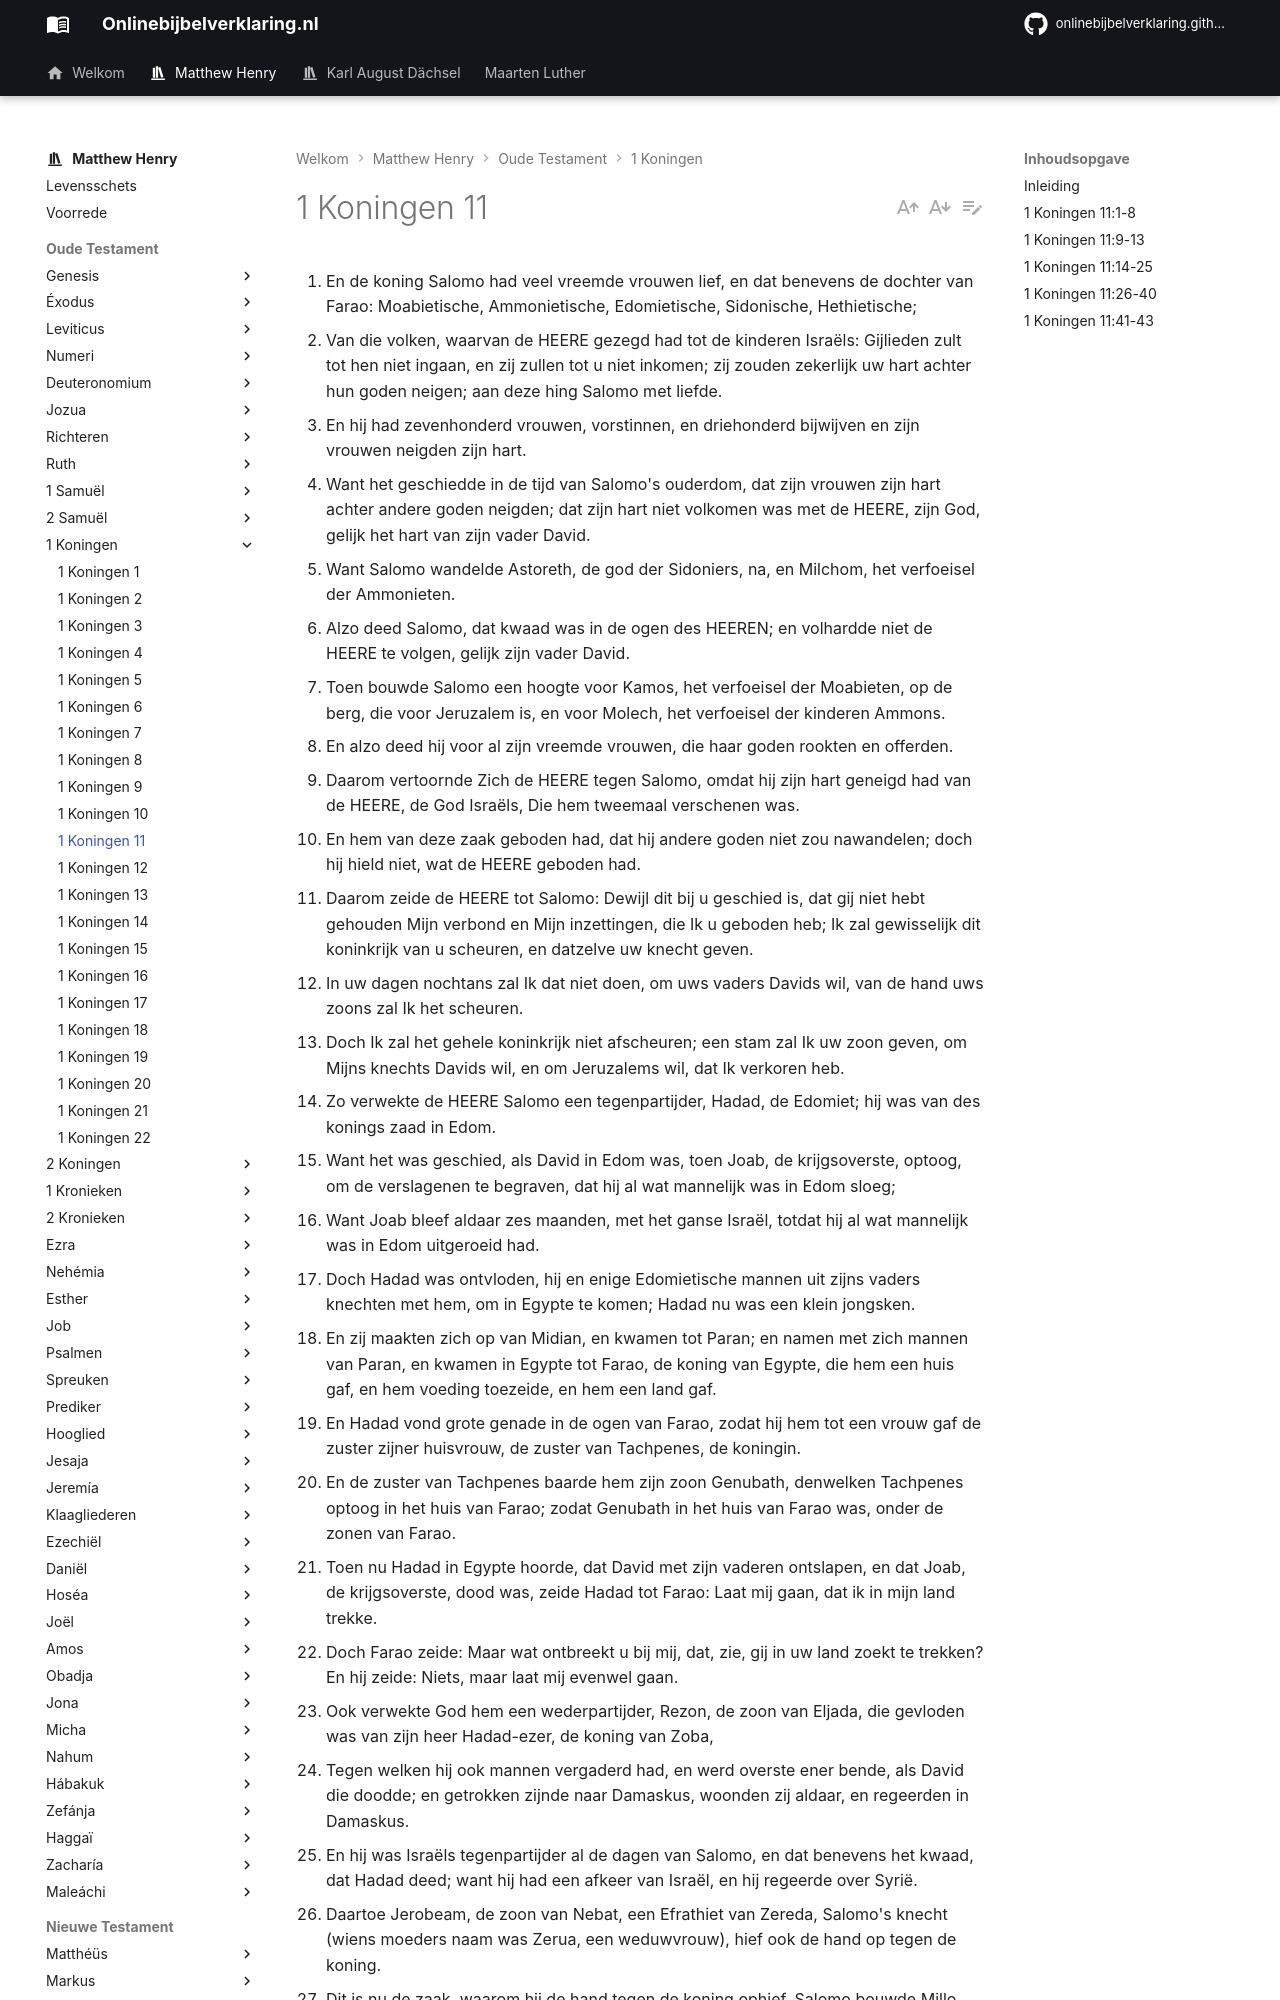

repository: onlinebijbelverklaring/onlinebijbelverklaring.github.io · page: matthewhenry/1Koningen/1Koningen11/index.html · generator: mkdocs

1. En de koning Salomo had veel vreemde vrouwen lief, en dat benevens de dochter van Farao: Moabietische, Ammonietische, Edomietische, Sidonische, Hethietische; 
2. Van die volken, waarvan de HEERE gezegd had tot de kinderen Israëls: Gijlieden zult tot hen niet ingaan, en zij zullen tot u niet inkomen; zij zouden zekerlijk uw hart achter hun goden neigen; aan deze hing Salomo met liefde. 
3. En hij had zevenhonderd vrouwen, vorstinnen, en driehonderd bijwijven en zijn vrouwen neigden zijn hart. 
4. Want het geschiedde in de tijd van Salomo's ouderdom, dat zijn vrouwen zijn hart achter andere goden neigden; dat zijn hart niet volkomen was met de HEERE, zijn God, gelijk het hart van zijn vader David. 
5. Want Salomo wandelde Astoreth, de god der Sidoniers, na, en Milchom, het verfoeisel der Ammonieten. 
6. Alzo deed Salomo, dat kwaad was in de ogen des HEEREN; en volhardde niet de HEERE te volgen, gelijk zijn vader David. 
7. Toen bouwde Salomo een hoogte voor Kamos, het verfoeisel der Moabieten, op de berg, die voor Jeruzalem is, en voor Molech, het verfoeisel der kinderen Ammons. 
8. En alzo deed hij voor al zijn vreemde vrouwen, die haar goden rookten en offerden. 
9. Daarom vertoornde Zich de HEERE tegen Salomo, omdat hij zijn hart geneigd had van de HEERE, de God Israëls, Die hem tweemaal verschenen was. 
10. En hem van deze zaak geboden had, dat hij andere goden niet zou nawandelen; doch hij hield niet, wat de HEERE geboden had. 
11. Daarom zeide de HEERE tot Salomo: Dewijl dit bij u geschied is, dat gij niet hebt gehouden Mijn verbond en Mijn inzettingen, die Ik u geboden heb; Ik zal gewisselijk dit koninkrijk van u scheuren, en datzelve uw knecht geven. 
12. In uw dagen nochtans zal Ik dat niet doen, om uws vaders Davids wil, van de hand uws zoons zal Ik het scheuren. 
13. Doch Ik zal het gehele koninkrijk niet afscheuren; een stam zal Ik uw zoon geven, om Mijns knechts Davids wil, en om Jeruzalems wil, dat Ik verkoren heb. 
14. Zo verwekte de HEERE Salomo een tegenpartijder, Hadad, de Edomiet; hij was van des konings zaad in Edom. 
15. Want het was geschied, als David in Edom was, toen Joab, de krijgsoverste, optoog, om de verslagenen te begraven, dat hij al wat mannelijk was in Edom sloeg; 
16. Want Joab bleef aldaar zes maanden, met het ganse Israël, totdat hij al wat mannelijk was in Edom uitgeroeid had. 
17. Doch Hadad was ontvloden, hij en enige Edomietische mannen uit zijns vaders knechten met hem, om in Egypte te komen; Hadad nu was een klein jongsken. 
18. En zij maakten zich op van Midian, en kwamen tot Paran; en namen met zich mannen van Paran, en kwamen in Egypte tot Farao, de koning van Egypte, die hem een huis gaf, en hem voeding toezeide, en hem een land gaf. 
19. En Hadad vond grote genade in de ogen van Farao, zodat hij hem tot een vrouw gaf de zuster zijner huisvrouw, de zuster van Tachpenes, de koningin. 
20. En de zuster van Tachpenes baarde hem zijn zoon Genubath, denwelken Tachpenes optoog in het huis van Farao; zodat Genubath in het huis van Farao was, onder de zonen van Farao. 
21. Toen nu Hadad in Egypte hoorde, dat David met zijn vaderen ontslapen, en dat Joab, de krijgsoverste, dood was, zeide Hadad tot Farao: Laat mij gaan, dat ik in mijn land trekke. 
22. Doch Farao zeide: Maar wat ontbreekt u bij mij, dat, zie, gij in uw land zoekt te trekken? En hij zeide: Niets, maar laat mij evenwel gaan. 
23. Ook verwekte God hem een wederpartijder, Rezon, de zoon van Eljada, die gevloden was van zijn heer Hadad-ezer, de koning van Zoba, 
24. Tegen welken hij ook mannen vergaderd had, en werd overste ener bende, als David die doodde; en getrokken zijnde naar Damaskus, woonden zij aldaar, en regeerden in Damaskus. 
25. En hij was Israëls tegenpartijder al de dagen van Salomo, en dat benevens het kwaad, dat Hadad deed; want hij had een afkeer van Israël, en hij regeerde over Syrië. 
26. Daartoe Jerobeam, de zoon van Nebat, een Efrathiet van Zereda, Salomo's knecht (wiens moeders naam was Zerua, een weduwvrouw), hief ook de hand op tegen de koning. 
27. Dit is nu de zaak, waarom hij de hand tegen de koning ophief. Salomo bouwde Millo, en sloot de breuk der stad van zijn vader David toe. 
28. En de man Jerobeam was een dapper held. Toen Salomo dezen jongeling zag, dat hij arbeidzaam was, zo stelde hij hem over al de last van het huis van Jozef. 
29. Het geschiedde nu te dier tijd, als Jerobeam uit Jeruzalem uitging, dat de profeet Ahia, de Siloniet, hem op de weg vond, en hij zich een nieuw kleed aangedaan had, en zij beiden alleen op het veld waren; 
30. Zo vatte Ahia het nieuwe kleed, dat aan hem was, en scheurde het, in twaalf stukken. 
31. En hij zeide tot Jerobeam: Neem u tien stukken; want alzo zegt de HEERE, de God Israëls: Zie, Ik zal het koninkrijk van de hand van Salomo scheuren, en u tien stammen geven. 
32. Maar een stam zal hij hebben, om Mijns knechts Davids wil, en om Jeruzalems wil, de stad, die Ik verkoren heb uit alle stammen van Israël. 
33. Daarom dat zij Mij verlaten, en zich nedergebogen hebben voor Astoreth, de god der Sidoniers, Kamos, de god der Moabieten, en Milchom, de god der kinderen Ammons; en niet gewandeld hebben in Mijn wegen, om te doen wat recht is in Mijn ogen, te weten Mijn inzettingen en Mijn rechten; gelijk zijn vader David. 
34. Doch niets van dit koninkrijk zal
